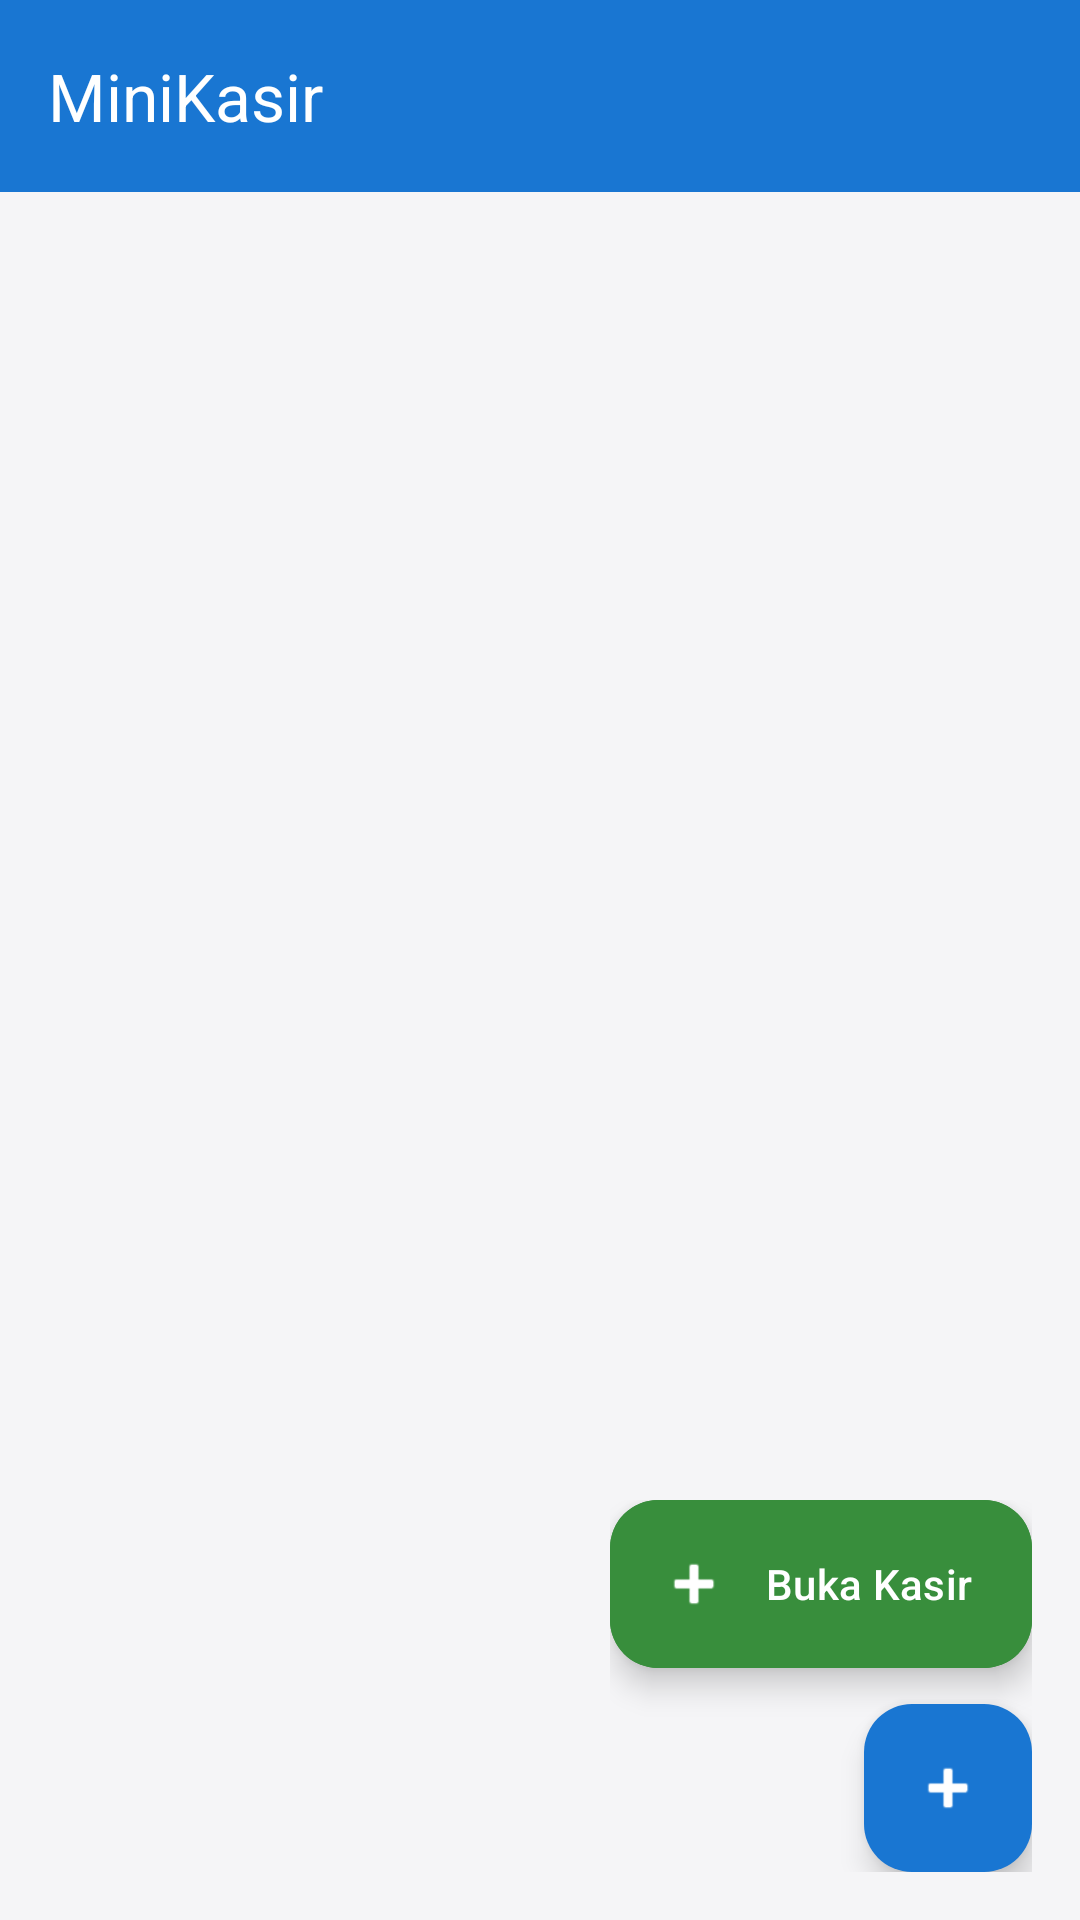

Here is an Android app screen rendered from its layout file. Give the layout XML and the strings, colors and styles it references.
<!-- AndroidManifest.xml: application theme Theme.MiniKasir -->
<!-- res/layout/activity_product_list.xml -->
<?xml version="1.0" encoding="utf-8"?>
<androidx.coordinatorlayout.widget.CoordinatorLayout 
    xmlns:android="http://schemas.android.com/apk/res/android"
    xmlns:app="http://schemas.android.com/apk/res-auto"
    android:layout_width="match_parent"
    android:layout_height="match_parent">

    <com.google.android.material.appbar.AppBarLayout
        android:layout_width="match_parent"
        android:layout_height="wrap_content">

        <com.google.android.material.appbar.MaterialToolbar
            android:id="@+id/toolbar"
            android:layout_width="match_parent"
            android:layout_height="?attr/actionBarSize"
            android:background="?attr/colorPrimary"
            app:title="@string/app_name"
            app:titleTextColor="@color/white" />

    </com.google.android.material.appbar.AppBarLayout>

    <FrameLayout
        android:layout_width="match_parent"
        android:layout_height="match_parent"
        app:layout_behavior="@string/appbar_scrolling_view_behavior">

        <androidx.recyclerview.widget.RecyclerView
            android:id="@+id/recyclerProducts"
            android:layout_width="match_parent"
            android:layout_height="match_parent"
            android:clipToPadding="false"
            android:padding="8dp" />

        <TextView
            android:id="@+id/tvEmpty"
            android:layout_width="match_parent"
            android:layout_height="wrap_content"
            android:layout_gravity="center"
            android:gravity="center"
            android:padding="24dp"
            android:text="@string/empty_products"
            android:textColor="@color/on_surface_variant"
            android:textSize="16sp"
            android:visibility="gone" />

    </FrameLayout>

    <LinearLayout
        android:layout_width="wrap_content"
        android:layout_height="wrap_content"
        android:layout_gravity="bottom|end"
        android:layout_margin="16dp"
        android:orientation="vertical"
        android:gravity="end">

        <com.google.android.material.floatingactionbutton.ExtendedFloatingActionButton
            android:id="@+id/fabCart"
            android:layout_width="wrap_content"
            android:layout_height="wrap_content"
            android:layout_marginBottom="12dp"
            android:backgroundTint="@color/secondary"
            android:text="Buka Kasir"
            android:textColor="@color/white"
            app:icon="@android:drawable/ic_input_add"
            app:iconTint="@color/white" />

        <com.google.android.material.floatingactionbutton.FloatingActionButton
            android:id="@+id/fabAdd"
            android:layout_width="wrap_content"
            android:layout_height="wrap_content"
            android:backgroundTint="@color/primary"
            android:contentDescription="@string/title_add_product"
            app:tint="@color/white"
            app:srcCompat="@android:drawable/ic_input_add" />

    </LinearLayout>

</androidx.coordinatorlayout.widget.CoordinatorLayout>
<!-- resources referenced by this layout -->
<resources>
  <color name="on_surface_variant">#757575</color>
  <color name="primary">#1976D2</color>
  <color name="secondary">#388E3C</color>
  <color name="white">#FFFFFF</color>
  <string name="app_name">MiniKasir</string>
  <string name="empty_products">Belum ada produk.\nTekan tombol + untuk menambah produk baru.</string>
  <string name="title_add_product">Tambah Produk</string>
  <style name="Theme.MiniKasir" parent="Theme.Material3.Light.NoActionBar">
          <item name="colorPrimary">@color/primary</item>
          <item name="colorPrimaryVariant">@color/primary_dark</item>
          <item name="colorSecondary">@color/secondary</item>
          <item name="colorSecondaryVariant">@color/secondary_dark</item>
          <item name="android:statusBarColor">@color/primary_dark</item>
          <item name="android:windowBackground">@color/background</item>
      </style>
  <color name="primary_dark">#0D47A1</color>
  <color name="secondary_dark">#1B5E20</color>
  <color name="background">#F5F5F7</color>
</resources>
